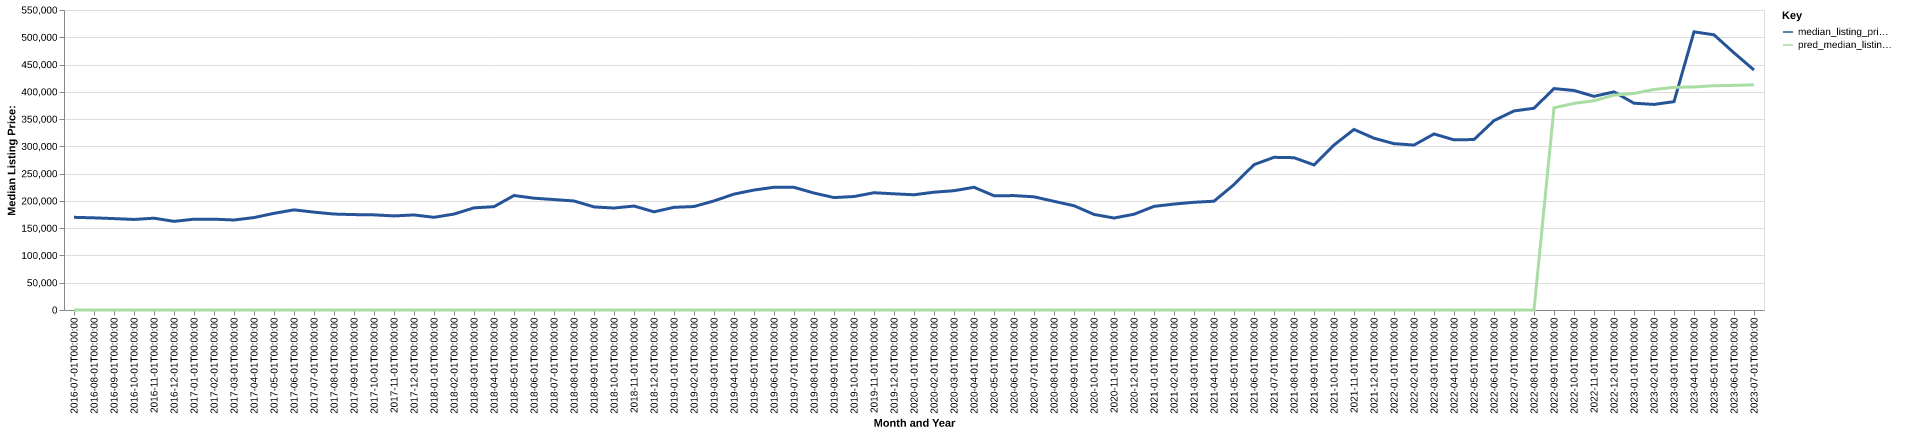

The data file committed next to this chart (first rows):
date, time_idx, median_listing_price, thirty_year_interest_rate_five, month, county_name, active_listing_count, median_days_on_market, pred_median_listing_price, month_year
2016-07-01, 0, 169900, 3.72, 7, Vernal, UT, 375.0, 98.0, 0, Jul-2016
2016-08-01, 1, 168950, 3.73, 8, Vernal, UT, 359.0, 102.0, 0, Aug-2016
2016-09-01, 2, 167575, 3.66, 9, Vernal, UT, 331.0, 106.0, 0, Sep-2016
2016-10-01, 3, 166000, 3.64, 10, Vernal, UT, 305.0, 95.0, 0, Oct-2016
2016-11-01, 4, 168325, 3.66, 11, Vernal, UT, 286.0, 103.0, 0, Nov-2016
2016-12-01, 5, 162500, 3.48, 12, Vernal, UT, 276.0, 103.0, 0, Dec-2016
2017-01-01, 6, 166500, 3.45, 1, Vernal, UT, 258.0, 105.0, 0, Jan-2017
2017-02-01, 7, 166500, 3.5, 2, Vernal, UT, 261.0, 94.0, 0, Feb-2017
2017-03-01, 8, 165000, 3.52, 3, Vernal, UT, 274.0, 70.0, 0, Mar-2017
2017-04-01, 9, 169450, 4.03, 4, Vernal, UT, 292.0, 68.0, 0, Apr-2017
2017-05-01, 10, 177250, 4.32, 5, Vernal, UT, 289.0, 72.0, 0, May-2017
2017-06-01, 11, 183600, 4.2, 6, Vernal, UT, 309.0, 74.0, 0, Jun-2017
2017-07-01, 12, 179400, 4.19, 7, Vernal, UT, 334.0, 78.0, 0, Jul-2017
2017-08-01, 13, 175900, 4.3, 8, Vernal, UT, 340.0, 76.0, 0, Aug-2017
2017-09-01, 14, 174900, 4.1, 9, Vernal, UT, 323.0, 87.0, 0, Sep-2017
2017-10-01, 15, 174425, 4.05, 10, Vernal, UT, 311.0, 94.0, 0, Oct-2017
2017-11-01, 16, 172500, 3.94, 11, Vernal, UT, 303.0, 100.0, 0, Nov-2017
2017-12-01, 17, 174300, 4.03, 12, Vernal, UT, 269.0, 103.0, 0, Dec-2017
2018-01-01, 18, 169900, 3.93, 1, Vernal, UT, 259.0, 98.0, 0, Jan-2018
2018-02-01, 19, 175900, 3.83, 2, Vernal, UT, 251.0, 100.0, 0, Feb-2018
2018-03-01, 20, 187250, 3.94, 3, Vernal, UT, 233.0, 93.0, 0, Mar-2018
2018-04-01, 21, 189450, 3.95, 4, Vernal, UT, 242.0, 77.0, 0, Apr-2018
2018-05-01, 22, 209900, 3.99, 5, Vernal, UT, 247.0, 67.0, 0, May-2018
2018-06-01, 23, 205000, 4.15, 6, Vernal, UT, 272.0, 65.0, 0, Jun-2018
2018-07-01, 24, 202450, 4.4, 7, Vernal, UT, 284.0, 69.0, 0, Jul-2018
2018-08-01, 25, 199900, 4.46, 8, Vernal, UT, 297.0, 73.0, 0, Aug-2018
2018-09-01, 26, 189000, 4.58, 9, Vernal, UT, 283.0, 75.0, 0, Sep-2018
2018-10-01, 27, 186950, 4.66, 10, Vernal, UT, 302.0, 74.0, 0, Oct-2018
2018-11-01, 28, 190600, 4.62, 11, Vernal, UT, 294.0, 88.0, 0, Nov-2018
2018-12-01, 29, 180000, 4.54, 12, Vernal, UT, 275.0, 100.0, 0, Dec-2018
2019-01-01, 30, 188250, 4.6, 1, Vernal, UT, 262.0, 116.0, 0, Jan-2019
2019-02-01, 31, 189675, 4.72, 2, Vernal, UT, 240.0, 121.0, 0, Feb-2019
2019-03-01, 32, 199979, 4.9, 3, Vernal, UT, 225.0, 104.0, 0, Mar-2019
2019-04-01, 33, 212475, 4.94, 4, Vernal, UT, 227.0, 82.0, 0, Apr-2019
2019-05-01, 34, 219925, 4.75, 5, Vernal, UT, 255.0, 56.0, 0, May-2019
2019-06-01, 35, 225000, 4.51, 6, Vernal, UT, 267.0, 63.0, 0, Jun-2019
2019-07-01, 36, 224925, 4.41, 7, Vernal, UT, 271.0, 71.0, 0, Jul-2019
2019-08-01, 37, 214391, 4.41, 8, Vernal, UT, 267.0, 76.0, 0, Aug-2019
2019-09-01, 38, 206127, 4.2, 9, Vernal, UT, 260.0, 79.0, 0, Sep-2019
2019-10-01, 39, 208018, 4.14, 10, Vernal, UT, 239.0, 83.0, 0, Oct-2019
2019-11-01, 40, 215000, 3.84, 11, Vernal, UT, 215.0, 88.0, 0, Nov-2019
2019-12-01, 41, 213000, 3.81, 12, Vernal, UT, 200.0, 96.0, 0, Dec-2019
2020-01-01, 42, 211250, 3.75, 1, Vernal, UT, 197.0, 102.0, 0, Jan-2020
2020-02-01, 43, 216000, 3.73, 2, Vernal, UT, 202.0, 96.0, 0, Feb-2020
2020-03-01, 44, 218700, 3.78, 3, Vernal, UT, 171.0, 66.0, 0, Mar-2020
2020-04-01, 45, 225000, 3.75, 4, Vernal, UT, 181.0, 63.0, 0, Apr-2020
2020-05-01, 46, 209500, 3.74, 5, Vernal, UT, 201.0, 60.0, 0, May-2020
2020-06-01, 47, 209725, 3.72, 6, Vernal, UT, 196.0, 65.0, 0, Jun-2020
2020-07-01, 48, 207500, 3.49, 7, Vernal, UT, 181.0, 77.0, 0, Jul-2020
2020-08-01, 49, 199250, 3.65, 8, Vernal, UT, 161.0, 81.0, 0, Aug-2020
2020-09-01, 50, 191175, 3.33, 9, Vernal, UT, 162.0, 81.0, 0, Sep-2020
2020-10-01, 51, 175250, 3.28, 10, Vernal, UT, 164.0, 69.0, 0, Oct-2020
2020-11-01, 52, 168625, 3.21, 11, Vernal, UT, 129.0, 74.0, 0, Nov-2020
2020-12-01, 53, 175575, 3.07, 12, Vernal, UT, 119.0, 73.0, 0, Dec-2020
2021-01-01, 54, 189950, 2.99, 1, Vernal, UT, 110.0, 76.0, 0, Jan-2021
2021-02-01, 55, 194200, 2.93, 2, Vernal, UT, 109.0, 59.0, 0, Feb-2021
2021-03-01, 56, 197500, 2.88, 3, Vernal, UT, 85.0, 42.0, 0, Mar-2021
2021-04-01, 57, 199450, 2.84, 4, Vernal, UT, 86.0, 35.0, 0, Apr-2021
2021-05-01, 58, 229950, 2.71, 5, Vernal, UT, 74.0, 31.0, 0, May-2021
2021-06-01, 59, 266475, 2.79, 6, Vernal, UT, 65.0, 39.0, 0, Jun-2021
... 25 more rows
